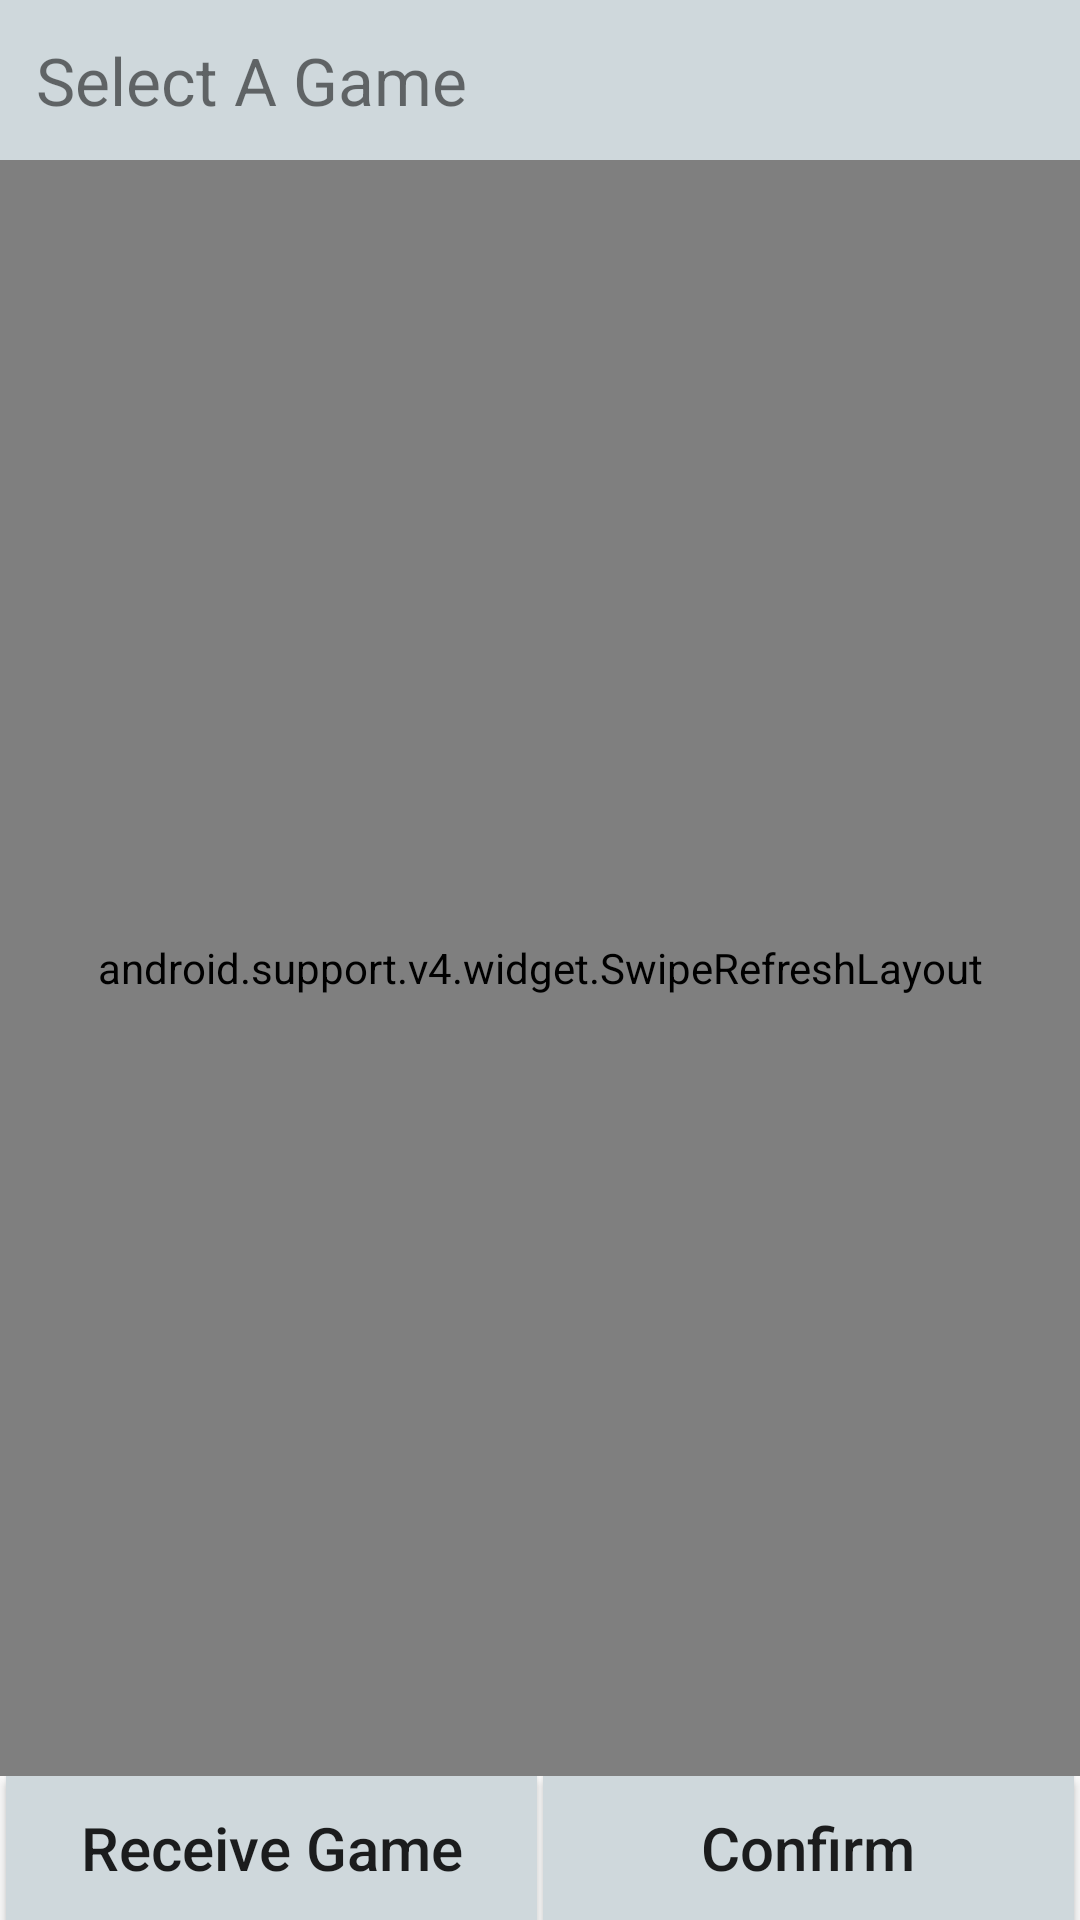

This screen was rendered from an Android layout file. Write that file and the resources it references.
<!-- AndroidManifest.xml: application theme AppTheme -->
<!-- res/layout/teamseltest.xml -->
<?xml version="1.0" encoding="utf-8"?>
<LinearLayout xmlns:android="http://schemas.android.com/apk/res/android"
    android:orientation="vertical" android:layout_width="match_parent"
    android:layout_height="match_parent">
    <TextView
        android:background="@color/metalblue"
        android:textSize="22dp"
        android:padding="12dp"
        android:text="Select A Game"
        android:layout_width="match_parent"
        android:layout_height="wrap_content" />
    <android.support.v4.widget.SwipeRefreshLayout
        android:layout_weight="1"
        android:id="@+id/activity_main_swipe_refresh_layout"
        android:layout_width="match_parent"
        android:layout_height="wrap_content">
        <ListView
            android:padding="4dp"
            android:layout_width="match_parent"
            android:layout_height="wrap_content"
            android:id="@+id/listviewts">
        </ListView>
    </android.support.v4.widget.SwipeRefreshLayout>
    <TextView
        android:layout_weight="1"
        android:gravity="center|top"
        android:padding="4dp"
        android:text="No games found."
        android:textSize="22dp"
        android:id="@+id/emptyelement"
        android:visibility="gone"
        android:layout_width="match_parent"
        android:layout_height="fill_parent" />
    <LinearLayout
        android:orientation="horizontal"
        android:layout_width="match_parent"
        android:layout_height="wrap_content">
        <Button
            android:layout_marginLeft="2dp"
            android:layout_marginRight="1dp"
            android:textAllCaps="false"
            android:textSize="20dp"
            android:background="@drawable/addremovebuttons"
            android:id="@+id/receiveButton"
            android:layout_weight="1"
            android:layout_width="0dp"
            android:layout_height="wrap_content"
            android:text="Receive Game"/>
        <Button
            android:layout_marginRight="2dp"
            android:layout_marginLeft="1dp"
            android:textAllCaps="false"
            android:textSize="20dp"
            android:background="@drawable/addremovebuttons"
            android:id="@+id/confirmbutton"
            android:layout_weight="1"
            android:layout_width="0dp"
            android:layout_height="wrap_content"
            android:text="Confirm"/>
    </LinearLayout>

</LinearLayout>
<!-- resources referenced by this layout -->
<resources>
  <color name="metalblue">#CFD8DC</color>
  <!-- drawable addremovebuttons (drawable) -->
  <?xml version="1.0" encoding="utf-8"?>
  <selector xmlns:android="http://schemas.android.com/apk/res/android">
      <item android:state_pressed="true"
          android:drawable="@color/white" />
      <item android:state_pressed="false"
          android:drawable="@color/metalblue" />
  </selector>
  <style name="AppTheme" parent="Theme.AppCompat.Light.DarkActionBar">
          
          <item name="colorAccent">@color/darkmetalblue</item>
      </style>
  <color name="white">#FFF</color>
  <color name="darkmetalblue">#546E7A</color>
</resources>
